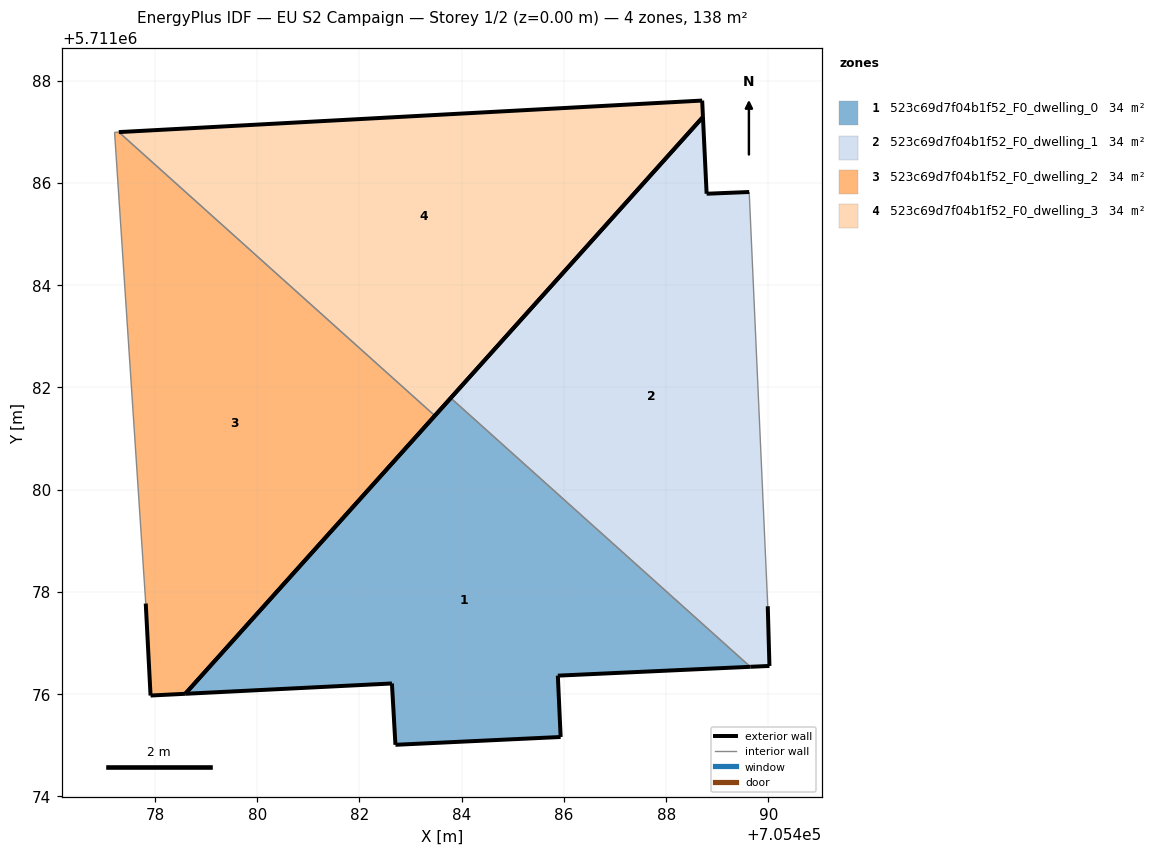
=== STOREY PLAN SPEC (per zone: floor XY polygon, exterior-wall plan segments, windows/doors) ===
zone 1: 523c69d7f04b1f52_F0_dwelling_0  (34.5 m²)
  floor: (705489.65, 5711076.53) (705483.79, 5711081.79) (705478.59, 5711076.00) (705482.64, 5711076.21) (705482.70, 5711075.01) (705485.94, 5711075.16) (705485.88, 5711076.36)
  exterior wall: (705482.70, 5711075.01) – (705482.64, 5711076.21)  [1.2 m]
  exterior wall: (705482.64, 5711076.21) – (705478.59, 5711076.00)  [4.0 m]
  exterior wall: (705478.59, 5711076.00) – (705483.79, 5711081.79)  [7.8 m]
  exterior wall: (705489.65, 5711076.53) – (705485.88, 5711076.36)  [3.8 m]
  exterior wall: (705485.88, 5711076.36) – (705485.94, 5711075.16)  [1.2 m]
  exterior wall: (705485.94, 5711075.16) – (705482.70, 5711075.01)  [3.2 m]
  interior walls: 1
zone 2: 523c69d7f04b1f52_F0_dwelling_1  (34.5 m²)
  floor: (705490.02, 5711076.55) (705489.99, 5711077.72) (705489.62, 5711085.82) (705488.79, 5711085.79) (705488.72, 5711087.29) (705483.79, 5711081.79) (705489.65, 5711076.53)
  exterior wall: (705488.72, 5711087.29) – (705488.79, 5711085.79)  [1.5 m]
  exterior wall: (705488.79, 5711085.79) – (705489.62, 5711085.82)  [0.8 m]
  exterior wall: (705489.99, 5711077.72) – (705490.02, 5711076.55)  [1.2 m]
  exterior wall: (705490.02, 5711076.55) – (705489.65, 5711076.53)  [0.4 m]
  exterior wall: (705483.79, 5711081.79) – (705488.72, 5711087.29)  [7.4 m]
  interior walls: 2
zone 3: 523c69d7f04b1f52_F0_dwelling_2  (34.5 m²)
  floor: (705478.59, 5711076.00) (705483.47, 5711081.44) (705477.29, 5711086.99) (705477.21, 5711086.99) (705477.82, 5711077.77) (705477.91, 5711075.97)
  exterior wall: (705483.47, 5711081.44) – (705478.59, 5711076.00)  [7.3 m]
  exterior wall: (705478.59, 5711076.00) – (705477.91, 5711075.97)  [0.7 m]
  exterior wall: (705477.91, 5711075.97) – (705477.82, 5711077.77)  [1.8 m]
  interior walls: 3
zone 4: 523c69d7f04b1f52_F0_dwelling_3  (34.5 m²)
  floor: (705483.47, 5711081.44) (705488.72, 5711087.29) (705488.70, 5711087.61) (705477.29, 5711086.99)
  exterior wall: (705477.29, 5711086.99) – (705488.70, 5711087.61)  [11.4 m]
  exterior wall: (705488.70, 5711087.61) – (705488.72, 5711087.29)  [0.3 m]
  exterior wall: (705488.72, 5711087.29) – (705483.47, 5711081.44)  [7.9 m]
  interior walls: 1

=== DERIVED (storey summary) ===
Building: EU S2 Campaign
Storey: 1 of 2  (floor level z = 0.00 m)
Storey gross floor area: 137.8 m²
Zones on this storey: 4
  - 523c69d7f04b1f52_F0_dwelling_0: floor 34.5 m²; exterior wall 21.2 m (63.7 m²); WWR 0.0%
  - 523c69d7f04b1f52_F0_dwelling_1: floor 34.5 m²; exterior wall 11.3 m (33.8 m²); WWR 0.0%
  - 523c69d7f04b1f52_F0_dwelling_2: floor 34.5 m²; exterior wall 9.8 m (29.4 m²); WWR 0.0%
  - 523c69d7f04b1f52_F0_dwelling_3: floor 34.5 m²; exterior wall 19.6 m (58.8 m²); WWR 0.0%
Zone adjacency (shared interzone walls):
  - 523c69d7f04b1f52_F0_dwelling_0 ↔ 523c69d7f04b1f52_F0_dwelling_1
  - 523c69d7f04b1f52_F0_dwelling_2 ↔ 523c69d7f04b1f52_F0_dwelling_3